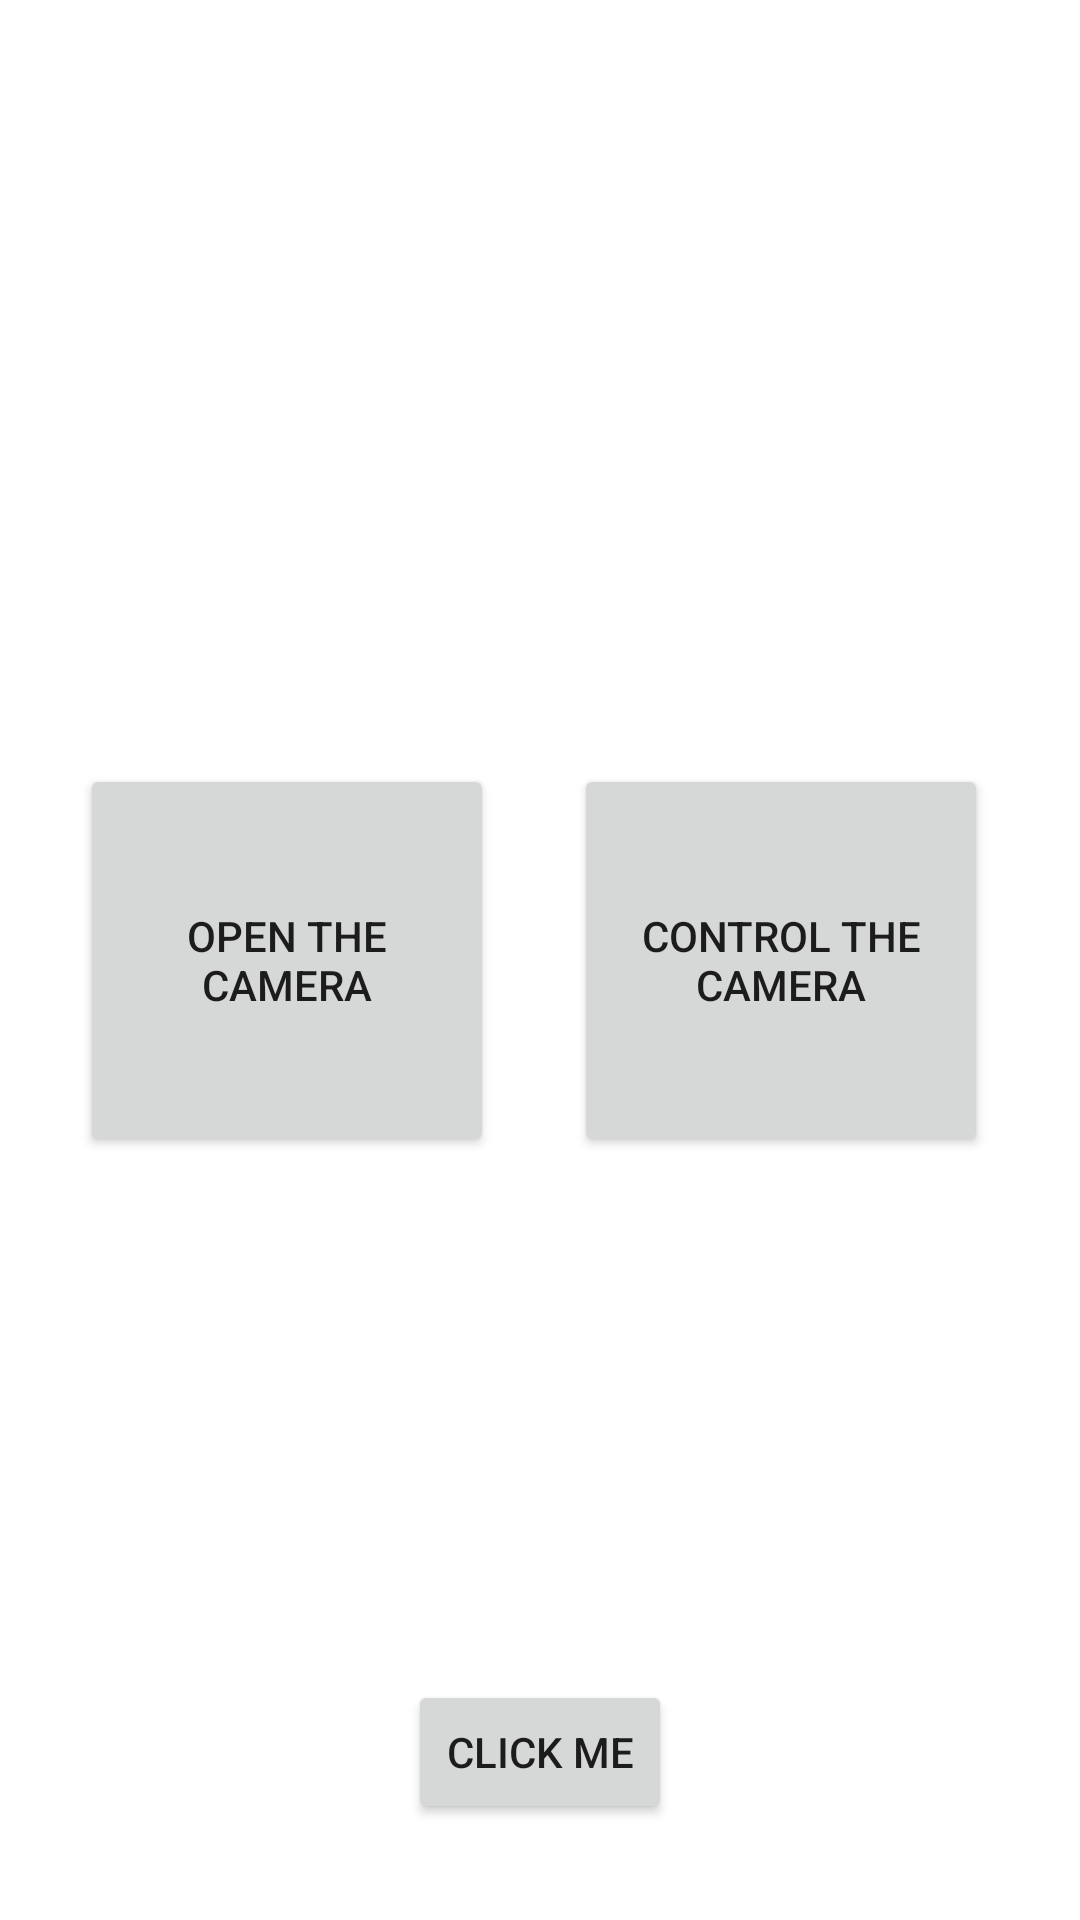

Write the Android layout XML for this screen, with the resource values it uses.
<!-- AndroidManifest.xml: application theme Theme.COMP599_A1 -->
<!-- res/layout/activity_main.xml -->
<?xml version="1.0" encoding="utf-8"?>
<androidx.constraintlayout.widget.ConstraintLayout xmlns:android="http://schemas.android.com/apk/res/android"
    xmlns:app="http://schemas.android.com/apk/res-auto"
    xmlns:tools="http://schemas.android.com/tools"
    android:layout_width="match_parent"
    android:layout_height="match_parent"
    tools:context=".MainActivity">

    <Button
        android:id="@+id/open_btn"
        android:layout_width="138dp"
        android:layout_height="131dp"
        android:text="@string/open_btn_text"
        app:layout_constraintBottom_toBottomOf="parent"
        app:layout_constraintEnd_toStartOf="@+id/control_btn"
        app:layout_constraintHorizontal_bias="0.5"
        app:layout_constraintStart_toStartOf="parent"
        app:layout_constraintTop_toTopOf="parent" />

    <Button
        android:id="@+id/control_btn"
        android:layout_width="138dp"
        android:layout_height="131dp"
        android:layout_marginEnd="4dp"
        android:text="@string/control_btn_text"
        app:layout_constraintBottom_toBottomOf="parent"
        app:layout_constraintEnd_toEndOf="parent"
        app:layout_constraintHorizontal_bias="0.5"
        app:layout_constraintStart_toEndOf="@+id/open_btn"
        app:layout_constraintTop_toTopOf="parent" />

    <Button
        android:id="@+id/hidden_btn"
        android:layout_width="wrap_content"
        android:layout_height="wrap_content"
        android:layout_marginBottom="32dp"
        android:text="@string/hidden_btn"
        app:layout_constraintBottom_toBottomOf="parent"
        app:layout_constraintEnd_toEndOf="parent"
        app:layout_constraintStart_toStartOf="parent" />

</androidx.constraintlayout.widget.ConstraintLayout>
<!-- resources referenced by this layout -->
<resources>
  <string name="control_btn_text">CONTROL THE CAMERA</string>
  <string name="hidden_btn">CLICK ME</string>
  <string name="open_btn_text">OPEN THE CAMERA</string>
  <style name="Theme.COMP599_A1" parent="Theme.MaterialComponents.DayNight.DarkActionBar">
          
          <item name="colorPrimary">@color/purple_500</item>
          <item name="colorPrimaryVariant">@color/purple_700</item>
          <item name="colorOnPrimary">@color/white</item>
          
          <item name="colorSecondary">@color/teal_200</item>
          <item name="colorSecondaryVariant">@color/teal_700</item>
          <item name="colorOnSecondary">@color/black</item>
          
          <item name="android:statusBarColor" tools:targetApi="l">?attr/colorPrimaryVariant</item>
          
      </style>
  <!-- not gathered from this repository: default colours our renderer supplied (Android Studio template values) -->
  <color name="purple_500">#FF6200EE</color>
  <color name="purple_700">#FF3700B3</color>
  <color name="teal_200">#FF03DAC5</color>
  <color name="teal_700">#FF018786</color>
  <color name="black">#FF000000</color>
  <color name="white">#FFFFFFFF</color>
</resources>
